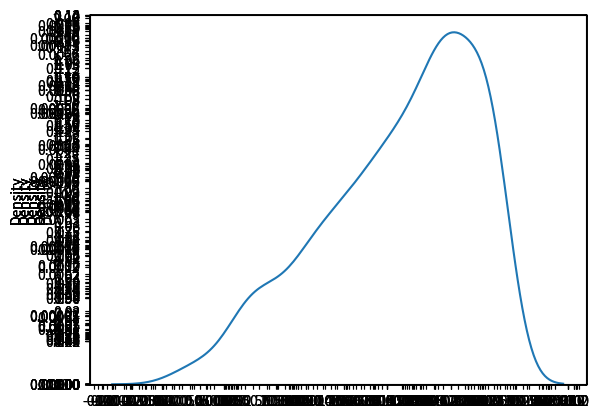

Write the Python code that produced this figure.
""" Classes des distributions """

from abc import ABC, abstractmethod

import matplotlib.pyplot as plt
import numpy as np
import seaborn as sns
from scipy import stats
from scipy.optimize import minimize

# ==================================================
# region Misc Functions
# ==================================================
##################################################
def get_kde(d):
    """
    Calcul de la courbe KDE (Kernel Density Estimation) de la distribution
    :param d: Distribution
    :return: Les données du tracé de la courbe
    """
    ax = plt.axes()                                                      # Creation d'un axe temporaire
    h = sns.kdeplot(d, ax=ax)                                            # Dessin du KDE de la seconde distribution
    return h.get_lines()[0].get_data()                                   # Récupération des courbes

##################################################
def get_kde_mse(d1, d2):
    """
    Calcul de la MSE (Mean Square Error) entre les coordonnées Y des courbes KDE (Kernel Density Estimation) de deux distributions
    :param d1: Première Distribution
    :param d2: Seconde Distribution
    :return: valeur de la MSE
    """
    kde1, kde2 = get_kde(d1), get_kde(d2)                                # Récupération des courbes
    return np.mean((kde1[1] - kde2[1]) ** 2)                             # Calcul du MSE entre les coordonnées Y des courbes

##################################################
def get_kde_curve_mse(d1, d2):
    """
    Calcul de la MSE (Mean Square Error) entre les courbes KDE (Kernel Density Estimation) de deux distributions
    :param d1: Première Distribution
    :param d2: Seconde Distribution
    :return: valeur de la MSE
    """
    kde1, kde2 = get_kde(d1), get_kde(d2)                                # Récupération des courbes
    return np.mean((kde1[0] - kde2[0]) ** 2 + (kde1[1] - kde2[1]) ** 2)  # Calcul du MSE entre les points des courbes

# ==================================================
# endregion Misc Functions
# ==================================================

# ==================================================
# region Base Distribution Class
# ==================================================
class _BaseDistribution(ABC):
    """ Classe mère des distributions """

    ##################################################
    def __init__(self, data=None, ax=None):
        self.type = self._get_type()
        self.data, self.data_gen = None, None
        self.hist, self.hist_gen = None, None
        self.params = dict()
        self.results = dict()
        if data is not None: self.fit(data, ax)

    ##################################################
    @staticmethod
    def _get_type(): return "Generic"

    ##################################################
    def __str__(self): return (f"Distribution : {self.type}\n"
                               f"Parameters : {self.params}\n"
                               f"Results : \n{self.print_result()}")

    ##################################################
    def fit(self, data, ax=None):
        """
        Ajoute un tableau de nombre à la classe qui sera la distribution à analyser
        :param ax: Axe sur lequel dessiner nos histogrammes
        :param data: Tableau des nombres à ajouter
        """
        self.data = data.copy()
        self._find_parameters()
        self._make_distribution()
        self.get_results()
        if ax is not None:
            self.plot(ax)

    ##################################################
    def plot(self, ax: plt.axes):
        """
        Dessine les distributions originales et généré
        :param ax: Axe
        """
        sns.histplot(self.data, kde=True, ax=ax)
        sns.histplot(self.data_gen, kde=True, ax=ax)
        ax.set_title(f"{self.type} Distribution")
        ax.legend(["data", f"{self.type} Distribution"], title="Distribution")

    @abstractmethod
    def _cost(self, params):
        """
        Fonction de coût pour l'ajustement des paramètres de distributions
        :param params: Paramètres à trouver
        :return: MSE entre la distribution originale et celle calculée avec ces paramètres
        """
        pass

    ##################################################
    @abstractmethod
    def _find_parameters(self):
        """ Trouve les paramètres de la distribution """
        pass

    ##################################################
    @abstractmethod
    def _make_distribution(self):
        """ Créé une distribution à partir des paramètres """
        pass

    ##################################################
    def get_results(self):
        """ Calcule la différence entre la distribution stockée et la distribution générée """
        kde, kde_gen = get_kde(self.data), get_kde(self.data_gen)  # Récupération des courbes
        # Basic Tests
        self.results["MSE"] = get_kde_mse(self.data, self.data_gen)
        # self.results["MSE Curve"] = get_kde_curve_mse(self.data, self.data_gen)
        self.results["Delta Kurtosis"] = np.fabs(np.round(stats.kurtosis(self.data) - stats.kurtosis(self.data_gen), 3))
        self.results["Delta Skewness"] = np.fabs(np.round(stats.skew(self.data) - stats.skew(self.data_gen), 3))
        # Kolmogorov-Smirnov (KS) Test
        ks = np.round(stats.kstest(self.data, self.data_gen), 3)
        self.results["Kolmogorov-Smirnov Test"] = f"P-Value : {ks[0]}, Statistic : {ks[1]}"
        # Shapiro-Wilk Test
        s, p = stats.shapiro(self.data)
        s_gen, p_gen = stats.shapiro(self.data_gen)
        self.results["Shapiro-Wilk Test"] = f"Delta P-Value : {np.fabs(np.round(p - p_gen, 3))}, Delta Statistic : {np.fabs(np.round(s - s_gen, 3))}"
        # Wasserstein Test
        self.results["Wasserstein Distance"] = np.round(stats.wasserstein_distance(kde[1], kde_gen[1]), 3)
        # Pearson Correlation Test
        s, p = stats.pearsonr(self.data, self.data_gen)
        self.results["Pearson Correlation Test on values"] = f"P-Value : {np.round(p, 3)}, Statistic : {np.round(p, 3)}"
        s, p = stats.pearsonr(kde[1], kde_gen[1])
        self.results["Pearson Correlation Test on KDE"] = f"P-Value : {np.round(p, 3)}, Statistic : {np.round(p, 3)}"
        # Anderson-Darling Test
        r = stats.anderson_ksamp([self.data, self.data_gen])
        self.results["Anderson-Darling Test on values"] = f"P-Value : {np.round(r.significance_level, 3)}, Statistic : {np.round(r.statistic, 3)}"
        r = stats.anderson_ksamp([kde[1], kde_gen[1]])
        self.results["Anderson-Darling Test on KDE"] = f"P-Value : {np.round(r.significance_level, 3)}, Statistic : {np.round(r.statistic, 3)}"

    def print_result(self):
        """
        Mets en forme les résultats.
        :return: Les résultats sous forme d'une chaine de caractère
        """
        res = ""
        for test, value in self.results.items():
            res += f"\t{test} : {value}\n"
        return res

# ==================================================
# endregion Base Distribution Class
# ==================================================

# ==================================================
# region Normal Distribution Class
# ==================================================
class Normal(_BaseDistribution):

    ##################################################
    def __init__(self, data=None, ax=None):
        super().__init__(data, ax)

    ##################################################
    @staticmethod
    def _get_type(): return "Normal"

    ##################################################
    def _cost(self, params): return 0.0

    ##################################################
    def _find_parameters(self):
        self.params = dict(Mu=np.mean(self.data), Sigma=np.std(self.data))

    ##################################################
    def _make_distribution(self):
        self.data_gen = np.random.normal(self.params["Mu"], self.params["Sigma"], len(self.data))

# ==================================================
# endregion Normal Distribution Class
# ==================================================

# ==================================================
# region Log Distribution Class
# ==================================================
class Log(_BaseDistribution):
    ##################################################
    def __init__(self, data=None, ax=None):
        super().__init__(data, ax)

    ##################################################
    @staticmethod
    def _get_type(): return "Log"

    ##################################################
    def _cost(self, params):
        self.params["Scale"] = params[0]
        # self._make_distribution()
        # return get_kde_mse(self.data, self.data_gen)
        return -np.sum(np.log(stats.lognorm(s=self.params["Scale"]).pdf(self.data)))

    ##################################################
    def _find_parameters(self):
        minimize(self._cost, np.array([1.0, 1.0]), method='Nelder-Mead')
        self._make_distribution()

    ##################################################
    def _make_distribution(self):
        self.data_gen = np.random.lognormal(self.params["Scale"], 1.0, len(self.data))

# ==================================================
# endregion Log Distribution Class
# ==================================================

# ==================================================
# region Exponential Distribution Class
# ==================================================
class Exponential(_BaseDistribution):

    ##################################################
    def __init__(self, data=None, ax=None):
        super().__init__(data, ax)

    ##################################################
    @staticmethod
    def _get_type(): return "Exponential"

    ##################################################
    def _cost(self, params):
        self.params["Scale"] = params[0]
        # self._make_distribution()
        # return get_kde_mse(self.data, self.data_gen)
        return -np.sum(np.log(stats.expon(scale=self.params["Scale"]).pdf(self.data)))

    ##################################################
    def _find_parameters(self):
        minimize(self._cost, np.array([1.0]), method='Nelder-Mead')
        self._make_distribution()

    ##################################################
    def _make_distribution(self):
        self.data_gen = np.random.exponential(self.params["Scale"], len(self.data))

# ==================================================
# endregion Exponential Distribution Class
# ==================================================

# ==================================================
# region Power Distribution Class
# ==================================================
class Power(_BaseDistribution):

    ##################################################
    def __init__(self, data=None, ax=None):
        super().__init__(data, ax)

    ##################################################
    @staticmethod
    def _get_type(): return "Power"

    ##################################################
    def _cost(self, params):
        self.params["Alpha"] = params[0]
        return -np.sum(np.log(stats.powerlaw(self.params["Alpha"]).pdf(self.data)))

    ##################################################
    def _find_parameters(self):
        minimize(self._cost, np.array([1.0, 1.0]), method='Nelder-Mead')
        self._make_distribution()

    ##################################################
    def _make_distribution(self):
        if self.params["Alpha"] == 0:
            self.data_gen = np.full(len(self.data), self.params["Alpha"])
        elif self.params["Alpha"] > 0:
            self.data_gen = np.random.power(self.params["Alpha"], len(self.data))
        else:
            self.data_gen = 1 / np.random.power(-self.params["Alpha"], len(self.data))

# ==================================================
# endregion Power Distribution Class
# ==================================================

# ==================================================
# region Tests
# ==================================================
if __name__ == "__main__":
    sizes = [10, 100, 1000]
    # Normal Distribution
    print("\n**************************************************")
    print("*** Normal Distribution : ***")
    mu, sigma = 12.6, 4.1
    for n in sizes:
        dist = Normal(np.random.normal(mu, sigma, n))
        print(f"Normal Distribution with {n} sample : Original mu ({mu}) VS Founded mu ({dist.params['Mu']}), "
              f"Original sigma ({sigma}) VS Founded sigma ({dist.params['Sigma']})")
        print(dist)

    # Log-Normal Distribution
    print("\n**************************************************")
    print("*** Log-Normal Distribution : ***")
    mu, sigma = 6.4, 1.0
    for n in sizes:
        dist = Log(np.random.lognormal(mu, sigma, n))
        print(f"Log-Normal Distribution with {n} sample : Original mu ({mu}) VS Founded mu ({dist.params['Scale']})")
        print(dist)

    # Exponential Distribution
    print("\n**************************************************")
    print("*** Exponential Distribution : ***")
    scale = 3.2
    for n in sizes:
        dist = Exponential(np.random.exponential(scale, n))
        print(f"Exponential Distribution with {n} sample : Original Scale ({scale}) VS Founded Scale ({dist.params['Scale']})")
        print(dist)

    # Power Distribution
    print("\n**************************************************")
    print("*** Power Distribution : ***")
    alpha = 2.5
    for n in sizes:
        dist = Power(np.random.power(alpha, n))
        print(f"Power Distribution with {n} sample : Original Scale ({alpha}) VS Founded Scale ({dist.params['Alpha']})")
        print(dist)
# ==================================================
# endregion Tests
# ==================================================

# Liste des symboles à exporter
__all__ = ["Normal", "Exponential", "Power", "Log"]
